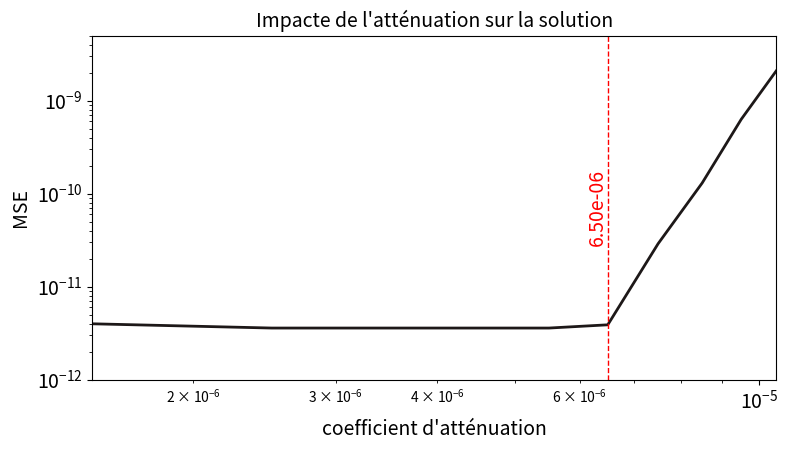

Write the Python code that produced this figure.
import numpy as np
import matplotlib.pyplot as plt

damping = [
   [1.05e-05, 9.50e-06, 8.50e-06, 7.50e-06, 6.50e-06, 5.50e-06, 4.50e-06, 3.50e-06, 2.50e-06, 1.50e-06]
]

diff = [
    [2.10e-09, 6.30e-10, 1.30e-10, 2.90e-11, 3.90e-12, 3.60e-12, 3.60e-12, 3.60e-12, 3.60e-12, 4.00e-12]
]

fig, ax = plt.subplots(1, 1, figsize=(8, 5))

def display(axe, performance, error):
    colors = ["#1D1818"]
    for i, (perf, err) in enumerate(zip(performance, error)):
        x = np.array(perf)
        y = np.array(err)

        # Affichage
        axe.plot(x, y, linewidth=2, color = colors[i], linestyle="-")

display(ax, damping, diff)

titles = ["Impacte de l'atténuation sur la solution"]

ax.set_xscale("log")
ax.set_yscale("log")
ax.set_ylabel("MSE", fontsize=14) # Augmenté de 2 points
ax.set_xlim(1.5e-06, 1.05e-05)
ax.set_ylim(1.0e-12, 5e-09)
ax.set_xlabel("coefficient d'atténuation", fontsize=14) # Augmenté de 2 points

# Augmenter la taille des labels des ticks
ax.tick_params(axis='x', labelsize=14)
ax.tick_params(axis='y', labelsize=14)

x_val = 6.5e-6
ax.axvline(x=x_val, color='r', linestyle='--', linewidth=1)
ax.text(x_val, (ax.get_ylim()[0] * ax.get_ylim()[1])**0.5, f'{x_val:.2e}',
        color='r', ha='right', va='center', rotation=90, fontsize=14) # Augmenté de 2 points

ax.set_title(titles[0], fontsize=14) # Augmenté de 2 points (titre est souvent plus grand que les labels)

# Echelles log
plt.tight_layout(rect=[0, 0.03, 1, 0.95])
plt.savefig("00_plot_damping.png")
plt.show()